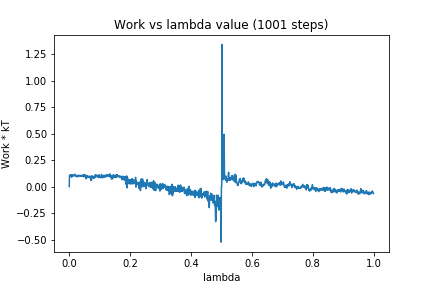

Data behind this chart, as committed beside it:
0, 0.0
1, 0.1057
2, 0.1086
3, 0.1017
4, 0.1057
5, 0.1007
6, 0.1111
7, 0.09257
8, 0.1049
9, 0.09002
10, 0.1119
11, 0.1014
12, 0.0978
13, 0.1032
14, 0.1026
15, 0.1086
16, 0.1086
17, 0.1034
18, 0.1173
19, 0.1071
20, 0.1036
21, 0.09797
22, 0.1037
23, 0.09564
24, 0.09474
25, 0.105
26, 0.105
27, 0.09348
28, 0.1023
29, 0.1046
30, 0.09333
31, 0.1067
32, 0.1012
33, 0.1009
34, 0.1045
35, 0.1031
36, 0.1067
37, 0.1041
38, 0.09701
39, 0.09854
40, 0.1002
41, 0.1045
42, 0.09859
43, 0.1085
44, 0.099
45, 0.1045
46, 0.09877
47, 0.09249
48, 0.1135
49, 0.1031
50, 0.1101
51, 0.09486
52, 0.1083
53, 0.09656
54, 0.1075
55, 0.0733
56, 0.0861
57, 0.08172
58, 0.0969
59, 0.09348
60, 0.0993
... 940 more rows
